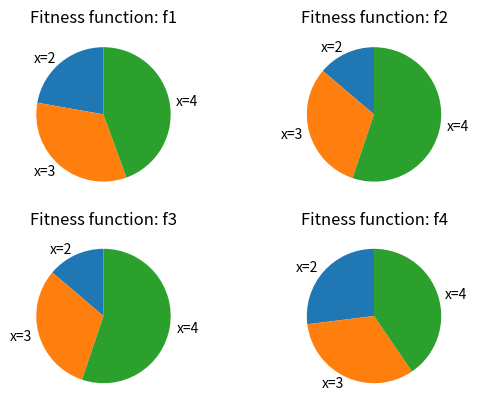

Python code for this plot:
import os
import numpy as np
import matplotlib.pyplot as plt

def f1(x):
    return abs(x)

def f2(x):
    return x*x

def f3(x):
    return 2*(x*x)

def f4(x):
    return (x*x) + 20

individuals = [2,3,4]
labels = 'x=2', 'x=3', 'x=4'
fitness_functions = [f1,f2,f3,f4]
population_fitness = []

def plot_selection_pressure(population, fitness, function_name, plot, title=True):
    if not os.path.exists('results/ex1'):
        os.makedirs('results/ex1')
    population_fitness = [fitness(pop) for pop in population]
    print(f'Population fitness using fitness function {function_name}:\n{population_fitness}')
    plot.pie(population_fitness, labels=labels, startangle=90)
    if title:
        plot.set_title(f'Fitness function: {function_name}')

def main():
    plt.figure()
    fig, axs = plt.subplots(2,2)
    for i in range(4):
        function_name = f'f{i+1}'
        fitness_function = fitness_functions[i]
        row = int(i/2)
        col = i % 2
        plot_selection_pressure(individuals, fitness_function, function_name, axs[row][col])
    fig.savefig('results/ex1/combined.png')


if __name__ == '__main__':
    main()
